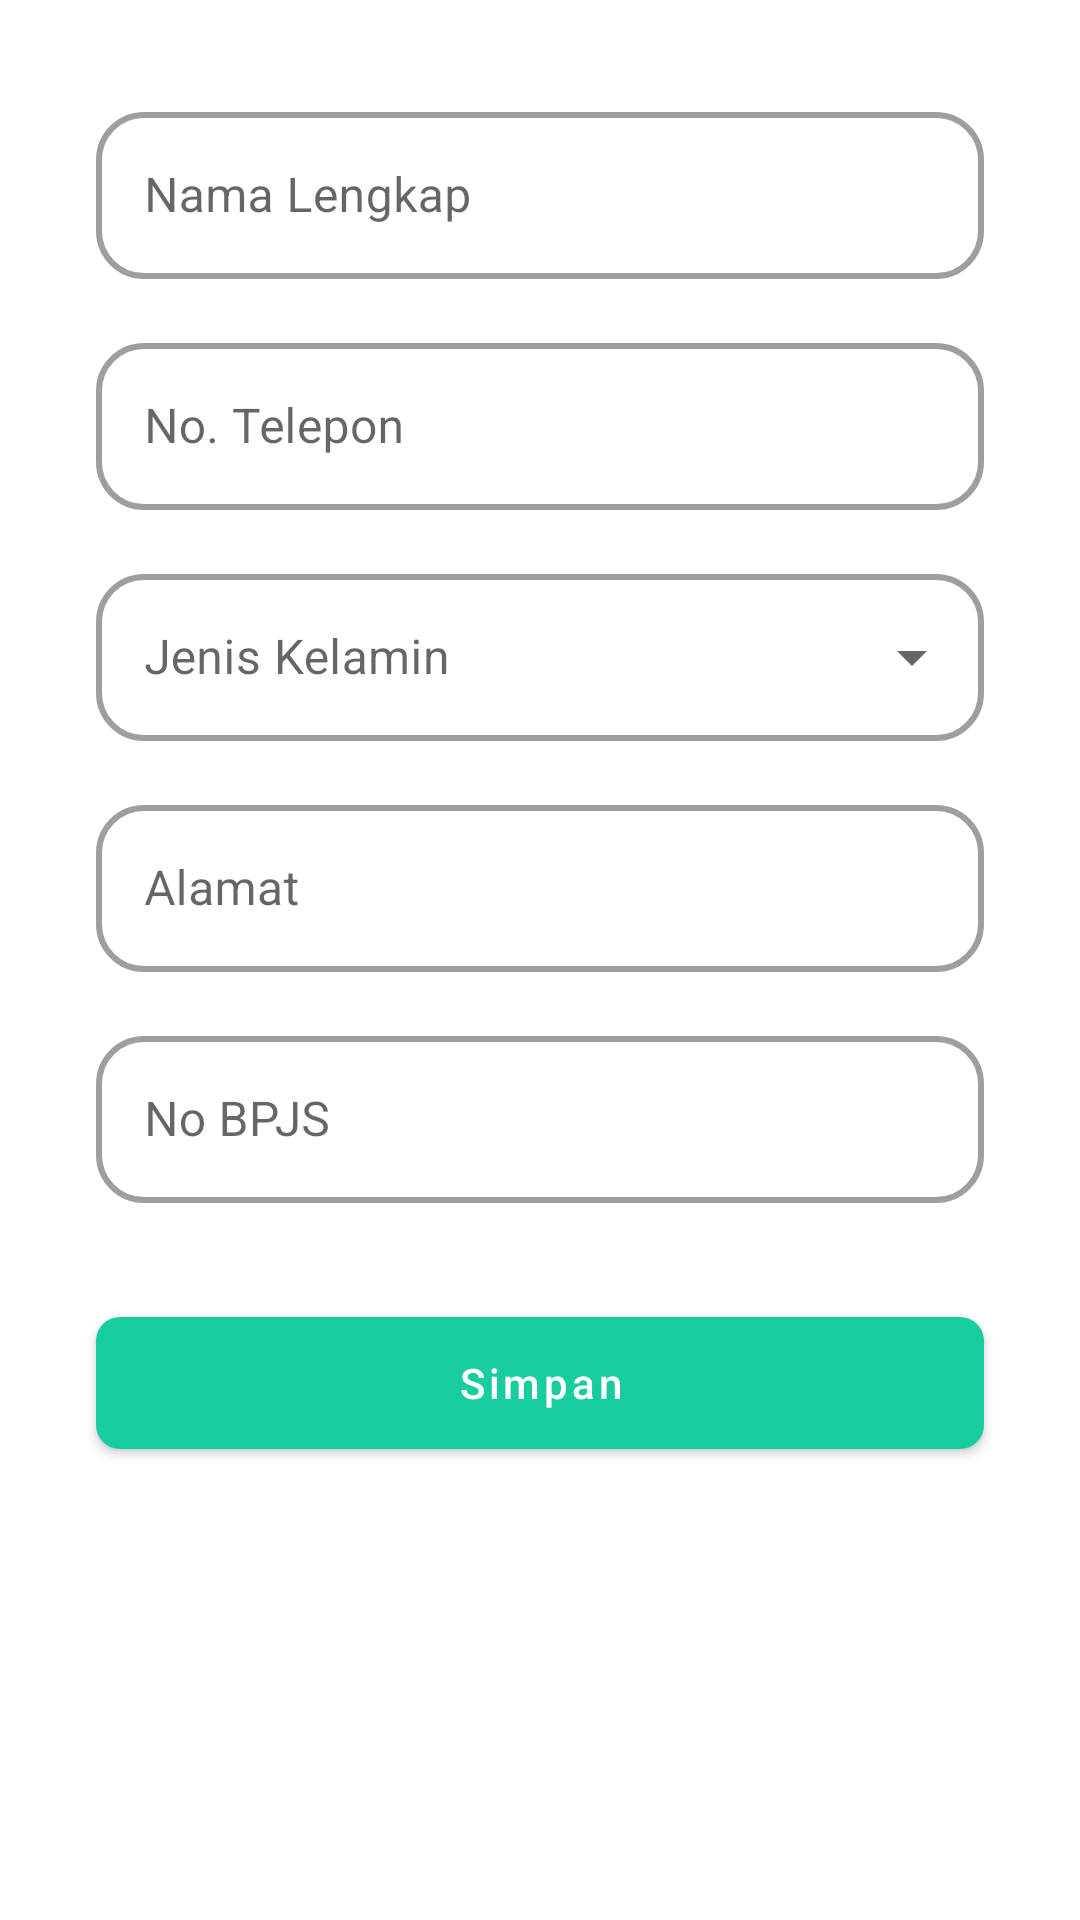

Produce the Android XML layout that renders to this screen, including the resource entries it uses.
<!-- AndroidManifest.xml: application theme Theme.AntrianKesehatan -->
<!-- res/layout/fragment_change_profile.xml -->
<?xml version="1.0" encoding="utf-8"?>
<androidx.constraintlayout.widget.ConstraintLayout xmlns:android="http://schemas.android.com/apk/res/android"
    xmlns:tools="http://schemas.android.com/tools"
    android:layout_width="match_parent"
    android:layout_height="match_parent"
    xmlns:app="http://schemas.android.com/apk/res-auto"
    tools:context=".ui.profile.ChangeProfileFragment">


    <com.google.android.material.textfield.TextInputLayout
        android:id="@+id/edt_layout_name"
        style="@style/Widget.MaterialComponents.TextInputLayout.OutlinedBox"
        android:layout_width="match_parent"
        android:layout_height="wrap_content"
        android:layout_marginStart="32dp"
        android:layout_marginTop="32dp"
        android:layout_marginEnd="32dp"
        android:hint="Nama Lengkap"
        app:boxBackgroundColor="@color/white"
        app:boxCornerRadiusBottomEnd="16dp"
        app:boxCornerRadiusBottomStart="16dp"
        app:boxCornerRadiusTopEnd="16dp"
        app:boxCornerRadiusTopStart="16dp"
        app:boxStrokeWidth="2dp"
        app:endIconMode="clear_text"
        app:layout_constraintEnd_toEndOf="parent"
        app:layout_constraintStart_toStartOf="parent"
        app:layout_constraintTop_toTopOf="parent">

        <com.google.android.material.textfield.TextInputEditText
            android:id="@+id/edt_name"
            android:layout_width="match_parent"
            android:layout_height="wrap_content" />

    </com.google.android.material.textfield.TextInputLayout>


    <com.google.android.material.textfield.TextInputLayout
        android:id="@+id/edt_layout_telp"
        style="@style/Widget.MaterialComponents.TextInputLayout.OutlinedBox"
        android:layout_width="match_parent"
        android:layout_height="wrap_content"
        android:layout_marginStart="32dp"
        android:layout_marginTop="16dp"
        android:layout_marginEnd="32dp"
        android:hint="No. Telepon"
        app:boxBackgroundColor="@color/white"
        app:boxCornerRadiusBottomEnd="16dp"
        app:boxCornerRadiusBottomStart="16dp"
        app:boxCornerRadiusTopEnd="16dp"
        app:boxCornerRadiusTopStart="16dp"
        app:boxStrokeWidth="2dp"
        app:endIconMode="clear_text"
        app:layout_constraintEnd_toEndOf="parent"
        app:layout_constraintStart_toStartOf="parent"
        app:layout_constraintTop_toBottomOf="@+id/edt_layout_name">

        <com.google.android.material.textfield.TextInputEditText
            android:id="@+id/edt_telp"
            android:layout_width="match_parent"
            android:layout_height="wrap_content" />

    </com.google.android.material.textfield.TextInputLayout>

    <com.google.android.material.textfield.TextInputLayout
        android:id="@+id/edt_layout_gender"
        style="@style/Widget.MaterialComponents.TextInputLayout.OutlinedBox.ExposedDropdownMenu"
        android:layout_width="match_parent"
        android:layout_height="wrap_content"
        android:layout_marginStart="32dp"
        android:layout_marginTop="16dp"
        android:layout_marginEnd="32dp"
        android:hint="Jenis Kelamin"
        app:boxBackgroundColor="@color/white"
        app:boxCornerRadiusBottomEnd="16dp"
        app:boxCornerRadiusBottomStart="16dp"
        app:boxCornerRadiusTopEnd="16dp"
        app:boxCornerRadiusTopStart="16dp"
        app:boxStrokeWidth="2dp"
        app:layout_constraintEnd_toEndOf="parent"
        app:layout_constraintStart_toStartOf="parent"
        app:layout_constraintTop_toBottomOf="@+id/edt_layout_telp">

        <AutoCompleteTextView
            android:id="@+id/edt_gender"
            android:layout_width="match_parent"
            android:layout_height="wrap_content"
            android:inputType="none"
            tools:ignore="LabelFor" />


    </com.google.android.material.textfield.TextInputLayout>

    <com.google.android.material.textfield.TextInputLayout
        android:id="@+id/edt_layout_address"
        style="@style/Widget.MaterialComponents.TextInputLayout.OutlinedBox"
        android:layout_width="match_parent"
        android:layout_height="wrap_content"
        android:layout_marginStart="32dp"
        android:layout_marginTop="16dp"
        android:layout_marginEnd="32dp"
        android:hint="Alamat"
        app:boxBackgroundColor="@color/white"
        app:boxCornerRadiusBottomEnd="16dp"
        app:boxCornerRadiusBottomStart="16dp"
        app:boxCornerRadiusTopEnd="16dp"
        app:boxCornerRadiusTopStart="16dp"
        app:boxStrokeWidth="2dp"
        app:endIconMode="clear_text"
        app:layout_constraintEnd_toEndOf="parent"
        app:layout_constraintStart_toStartOf="parent"
        app:layout_constraintTop_toBottomOf="@+id/edt_layout_gender">

        <com.google.android.material.textfield.TextInputEditText
            android:id="@+id/edt_address"
            android:layout_width="match_parent"
            android:layout_height="wrap_content"
            android:inputType="text" />

    </com.google.android.material.textfield.TextInputLayout>

    <com.google.android.material.textfield.TextInputLayout
        android:id="@+id/edt_layout_bpjs"
        style="@style/Widget.MaterialComponents.TextInputLayout.OutlinedBox"
        android:layout_width="match_parent"
        android:layout_height="wrap_content"
        android:layout_marginStart="32dp"
        android:layout_marginTop="16dp"
        android:layout_marginEnd="32dp"
        android:hint="No BPJS"
        app:boxBackgroundColor="@color/white"
        app:boxCornerRadiusBottomEnd="16dp"
        app:boxCornerRadiusBottomStart="16dp"
        app:boxCornerRadiusTopEnd="16dp"
        app:boxCornerRadiusTopStart="16dp"
        app:boxStrokeWidth="2dp"
        app:endIconMode="clear_text"
        app:layout_constraintEnd_toEndOf="parent"
        app:layout_constraintStart_toStartOf="parent"
        app:layout_constraintTop_toBottomOf="@+id/edt_layout_address">

        <com.google.android.material.textfield.TextInputEditText
            android:id="@+id/edt_bpjs"
            android:layout_width="match_parent"
            android:layout_height="wrap_content"
            android:inputType="text" />

    </com.google.android.material.textfield.TextInputLayout>

    <com.google.android.material.button.MaterialButton
        android:id="@+id/btn_save_changes"
        android:layout_width="match_parent"
        android:layout_height="56dp"
        android:layout_marginStart="32dp"
        android:layout_marginTop="32dp"
        android:layout_marginEnd="32dp"
        android:layout_marginBottom="32dp"
        android:text="Simpan"
        android:textAllCaps="false"
        app:cornerRadius="8dp"
        app:layout_constraintBottom_toBottomOf="parent"
        app:layout_constraintEnd_toEndOf="parent"
        app:layout_constraintStart_toStartOf="parent"
        app:layout_constraintTop_toBottomOf="@+id/edt_layout_bpjs"
        app:layout_constraintVertical_bias="0.0" />

</androidx.constraintlayout.widget.ConstraintLayout>
<!-- resources referenced by this layout -->
<resources>
  <color name="white">#FFFFFFFF</color>
  <style name="Theme.AntrianKesehatan" parent="Theme.MaterialComponents.Light.DarkActionBar">
          
          <item name="colorPrimary">@color/cyan_500</item>
          <item name="colorPrimaryVariant">@color/cyan_700</item>
          <item name="colorOnPrimary">@color/white</item>
          
          <item name="colorSecondary">@color/teal_200</item>
          <item name="colorSecondaryVariant">@color/teal_700</item>
          <item name="colorOnSecondary">@color/black</item>
          
          <item name="android:statusBarColor" tools:targetApi="l">?attr/colorPrimaryVariant</item>
          
      </style>
  <color name="cyan_500">#17CDA0</color>
  <color name="cyan_700">#057063</color>
  <color name="teal_200">#9C7AFB</color>
  <color name="teal_700">#673AB7</color>
  <color name="black">#FF000000</color>
</resources>
